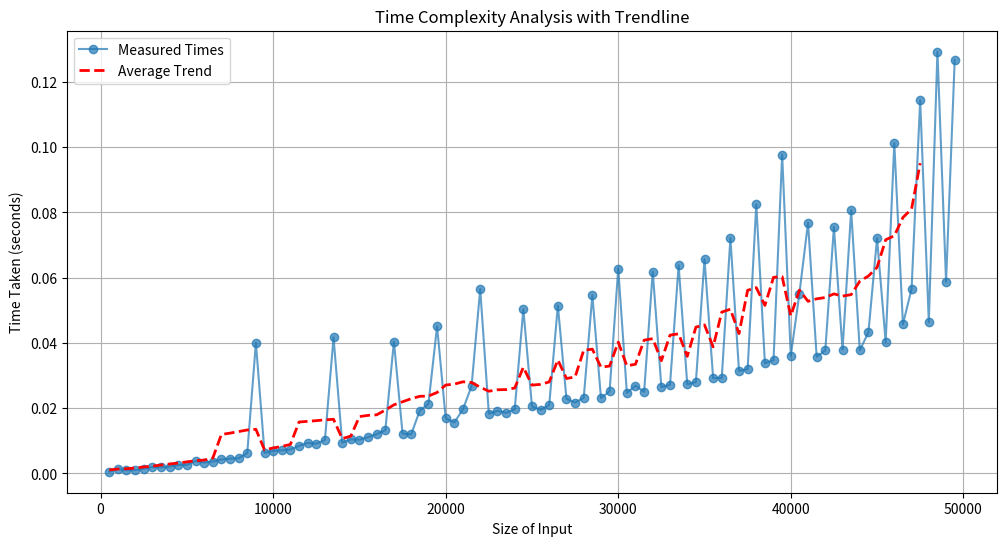

Here is the Python script that generated this plot:
# how to find an anagram?
# to find all words that consist of the same letters! We don't really need to construct words. just classify whether or not tghe given set contains an anagram
import random
import string
from cmath import log
from typing import List
from collections import defaultdict
import time
import matplotlib.pyplot as plt
import numpy as np


def find_anagrams_slow(list_of_words: List[str]) -> List[List[str]]:
    """Takes O(n^2 * k*log(k))"""
    answers = defaultdict(set)
    for word_1 in list_of_words:
        sorted_word_1 = "".join(sorted(word_1))
        for word_2 in list_of_words[1:]:
            sorted_word_2 = "".join(sorted(word_2))
            if sorted_word_1 == sorted_word_2:
                # print(f"{word_1} is an anagram of {word_2}")
                answers[sorted_word_1].add(word_2)

        answers[sorted_word_1].add(word_1)

        # Remove the word, that is already processed
        list_of_words = list_of_words[1:]
    # Convert the dict of sets 'answers' into a list of lists
    result = [list(anagrams) for anagrams in answers.values()]
    return result


def find_anagrams(list_of_words: List[str]) -> List[List[str]]:
    """Takes O(k*log(n)) time where k average length of a word(fixed for us) and n is the number of words."""
    anagram_map = defaultdict(list)

    for word in list_of_words:
        # Sort the word to create a key
        sorted_word = "".join(sorted(word))
        anagram_map[sorted_word].append(word)

    return list(anagram_map.values())


def find_anagrams_optimized(list_of_words: List[str]) -> List[List[str]]:
    """
    Takes O(n * k) time.
    """
    anagram_map = defaultdict(list)

    for word in list_of_words:
        # Use a tuple of character counts as the key
        char_count = [0] * 26  # !!!!! Assuming only lowercase letters
        for char in word:
            char_count[ord(char) - ord("a")] += 1
        anagram_map[tuple(char_count)].append(word)

    return list(anagram_map.values())


def generate_anagram_strs(size: int, length: int = 5) -> List[str]:
    words = []
    for _ in range(size):
        word = "".join(random.choices(string.ascii_lowercase, k=length))
        words.append(word)
    return words


def plot_results_with_average(result_data: dict):
    sizes = list(result_data.keys())
    times = list(result_data.values())

    # Compute a moving average for smoothing
    window_size = 5
    moving_avg = np.convolve(times, np.ones(window_size) / window_size, mode="valid")

    plt.figure(figsize=(12, 6))

    # The raw data
    plt.plot(sizes, times, marker="o", linestyle="-", label="Measured Times", alpha=0.7)

    # The moving average
    avg_sizes = sizes[: len(moving_avg)]
    plt.plot(
        avg_sizes,
        moving_avg,
        color="red",
        linestyle="--",
        linewidth=2,
        label="Average Trend",
    )

    plt.xlabel("Size of Input")
    plt.ylabel("Time Taken (seconds)")
    plt.title("Time Complexity Analysis with Trendline")
    plt.legend()
    plt.grid(True)
    plt.show()


def main():
    input = ["eat", "tea", "tan", "ate", "nat", "bat"]
    result = find_anagrams_optimized(input)
    print(result)
    # print(generate_anagram_strs(10))
    # exit(0)
    # import gc

    # gc.disable()
    size = 0
    result_data = {}
    for i in range(500, 50000, 500):
        size = i
        strings = generate_anagram_strs(size)
        start = time.perf_counter()
        res = find_anagrams(strings)
        end = time.perf_counter()
        time_taken = end - start
        result_data[size] = time_taken
        print(f"Size: {size}, Time taken: {time_taken}")

    # gc.enable()
    plot_results_with_average(result_data)
    # print(f"Complexity of the algorithm is O({size * length * log(length)})")


if __name__ == "__main__":
    main()
